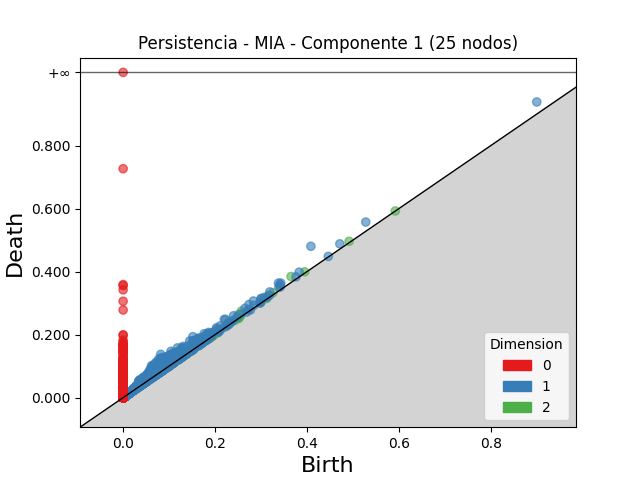

Data behind this chart, as committed beside it:
dimension, birth, death
2, 0.1182, 0.147
2, 0.3654, 0.3845
2, 0.135, 0.1537
2, 0.2576, 0.2747
2, 0.107, 0.1226
2, 0.1771, 0.1923
2, 0.0982, 0.1133
2, 0.1583, 0.1726
2, 0.1421, 0.1561
2, 0.1387, 0.1524
2, 0.1311, 0.1445
2, 0.1458, 0.1589
2, 0.1179, 0.1308
2, 0.1313, 0.1443
2, 0.2503, 0.2628
2, 0.1643, 0.1765
2, 0.1377, 0.1491
2, 0.1334, 0.1447
2, 0.1253, 0.1364
2, 0.1315, 0.1426
2, 0.1408, 0.1518
2, 0.1024, 0.113
2, 0.1438, 0.1544
2, 0.2292, 0.2397
2, 0.1363, 0.1467
2, 0.1994, 0.2094
2, 0.1056, 0.1153
2, 0.1241, 0.1338
2, 0.1399, 0.1494
2, 0.1688, 0.1782
2, 0.1897, 0.1989
2, 0.1032, 0.1123
2, 0.1469, 0.1558
2, 0.1251, 0.1337
2, 0.1149, 0.1233
2, 0.1217, 0.1299
2, 0.06367, 0.07175
2, 0.3165, 0.3241
2, 0.07183, 0.07933
2, 0.1243, 0.1316
2, 0.3261, 0.3332
2, 0.1849, 0.192
2, 0.1377, 0.1448
2, 0.1583, 0.1653
2, 0.1402, 0.1471
2, 0.1279, 0.1345
2, 0.1985, 0.205
2, 0.1196, 0.126
2, 0.173, 0.1794
2, 0.09506, 0.1011
2, 0.1454, 0.1513
2, 0.1568, 0.1625
2, 0.09526, 0.1008
2, 0.06102, 0.06636
2, 0.1275, 0.1328
2, 0.1249, 0.13
2, 0.1438, 0.1489
2, 0.1503, 0.1553
2, 0.1335, 0.1386
2, 0.1358, 0.1407
... 65,963 more rows
